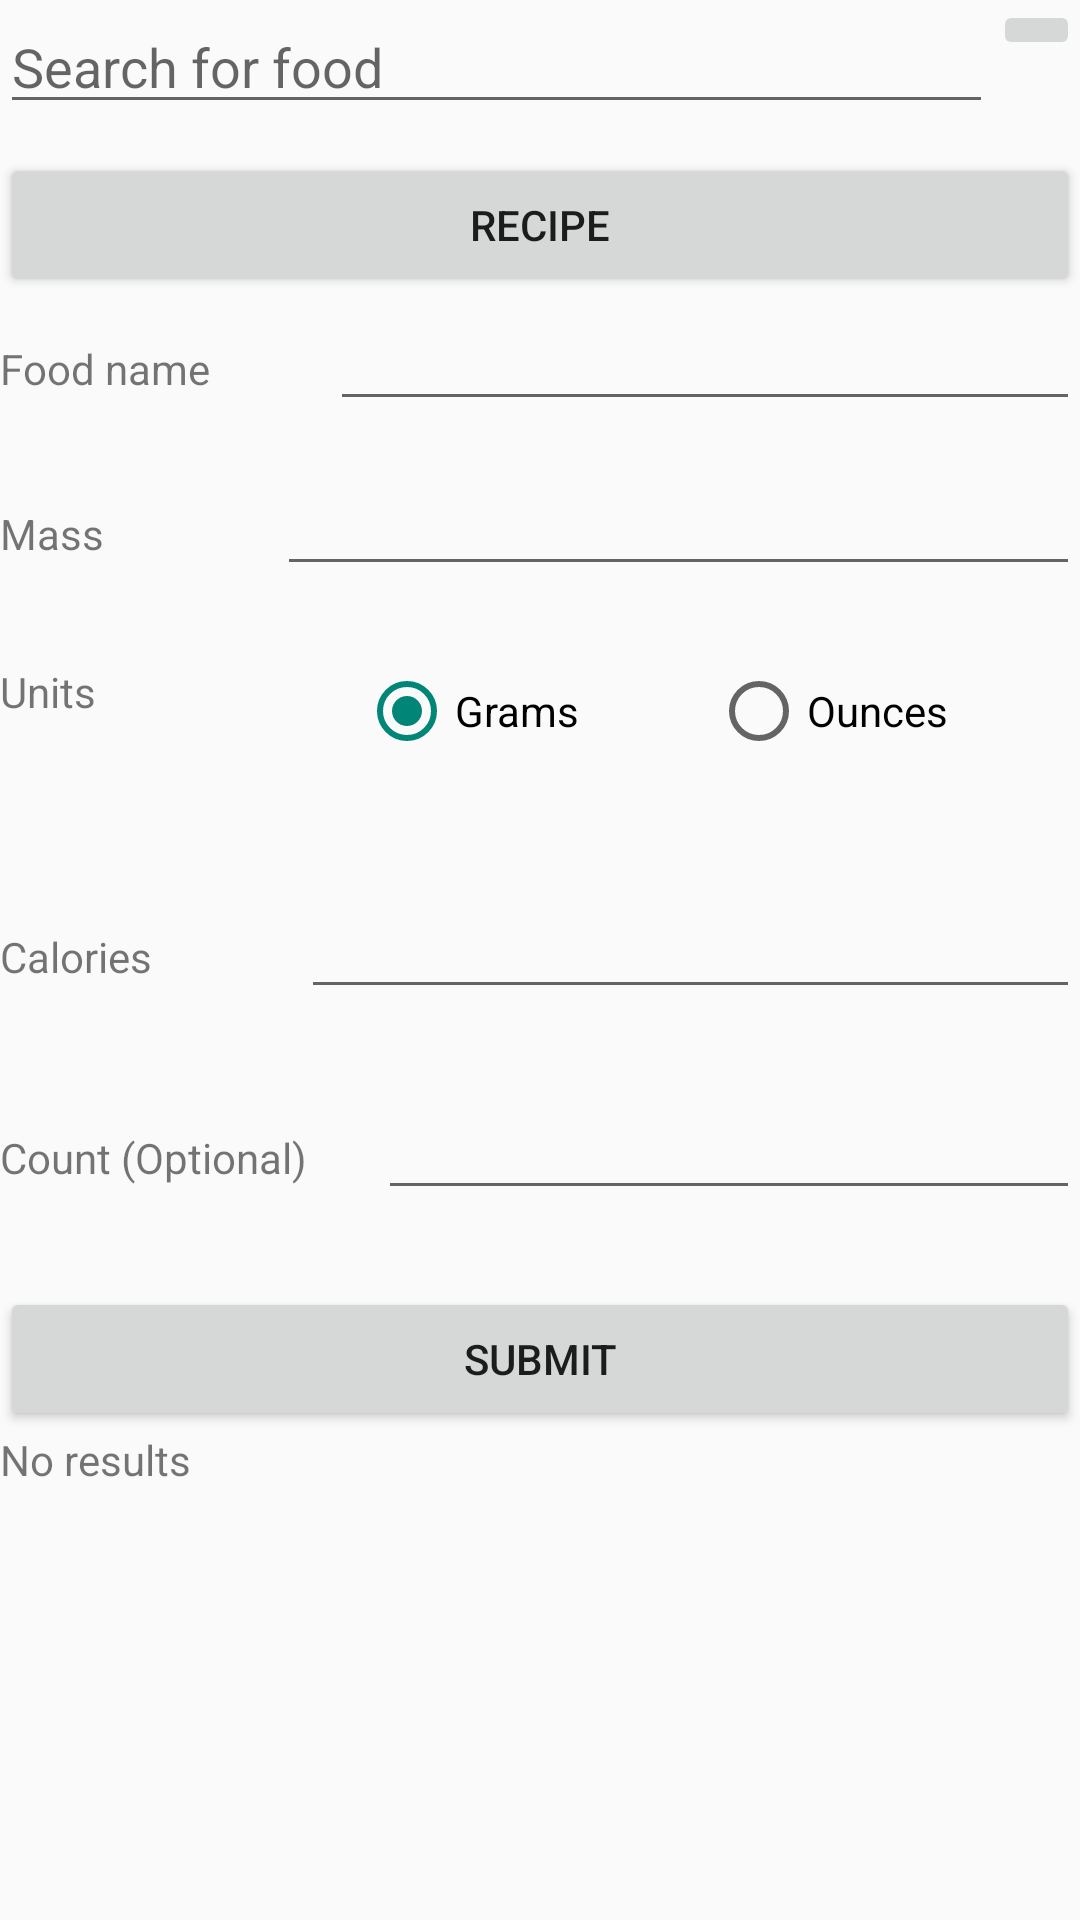

Android layout source for this screen:
<!-- AndroidManifest.xml: application theme SmartScaleTheme -->
<!-- res/layout/activity_add_food_to_table.xml -->
<?xml version="1.0" encoding="utf-8"?>
<androidx.constraintlayout.widget.ConstraintLayout xmlns:android="http://schemas.android.com/apk/res/android"
    xmlns:app="http://schemas.android.com/apk/res-auto"
    xmlns:tools="http://schemas.android.com/tools"
    android:layout_width="match_parent"
    android:layout_height="match_parent"
    tools:context=".addFoodToTable">

    <LinearLayout
        android:layout_width="match_parent"
        android:layout_height="match_parent"
        android:orientation="vertical"
        tools:layout_editor_absoluteX="265dp"
        tools:layout_editor_absoluteY="359dp">

        <LinearLayout
            android:id="@+id/searchBarLayout"
            android:layout_width="match_parent"
            android:layout_height="51dp"
            android:orientation="horizontal">

            <EditText
                android:id="@+id/searchBar"
                android:layout_width="331dp"
                android:layout_height="wrap_content"
                android:cursorVisible="false"
                android:editable="false"
                android:ems="10"
                android:hint="Search for food"
                android:inputType="textPersonName" />

            <ImageButton
                android:id="@+id/imageButton3"
                android:layout_width="wrap_content"
                android:layout_height="wrap_content"
                android:layout_weight="1"
                android:onClick="displaySearchResults"
                app:srcCompat="@drawable/ic_search_black_24dp" />
        </LinearLayout>
        <LinearLayout
            android:layout_width="match_parent"
            android:layout_height="wrap_content"
            android:orientation="vertical"
            android:id="@+id/foodDetailsLayout">

            <Button
                android:id="@+id/button2"
                android:layout_width="match_parent"
                android:layout_height="wrap_content"
                android:onClick="addRecipe"
                android:text="Recipe" />

            <LinearLayout
                android:layout_width="match_parent"
                android:layout_height="55dp"
                android:orientation="horizontal">

                <TextView
                    android:id="@+id/textView7"
                    android:layout_width="wrap_content"
                    android:layout_height="wrap_content"
                    android:layout_weight="1"
                    android:text="Food name" />

                <EditText
                    android:id="@+id/foodNameET"
                    android:layout_width="wrap_content"
                    android:layout_height="wrap_content"
                    android:layout_weight="1"
                    android:ems="10"
                    android:inputType="textPersonName"
                    android:text="" />
            </LinearLayout>

            <LinearLayout
                android:layout_width="match_parent"
                android:layout_height="67dp"
                android:orientation="horizontal">

                <TextView
                    android:id="@+id/textView10"
                    android:layout_width="wrap_content"
                    android:layout_height="wrap_content"
                    android:layout_weight="1"
                    android:text="Mass" />

                <EditText
                    android:id="@+id/massET"
                    android:layout_width="wrap_content"
                    android:layout_height="wrap_content"
                    android:layout_weight="1"
                    android:ems="10"
                    android:inputType="numberDecimal" />
            </LinearLayout>

            <LinearLayout
                android:layout_width="match_parent"
                android:layout_height="74dp"
                android:orientation="horizontal">

                <TextView
                    android:id="@+id/textView11"
                    android:layout_width="wrap_content"
                    android:layout_height="wrap_content"
                    android:layout_weight="1"
                    android:text="Units" />

                <RadioGroup
                    android:id="@+id/radioGroup"
                    android:layout_width="wrap_content"
                    android:layout_height="match_parent"
                    android:layout_weight="1"
                    android:orientation="horizontal">
                        <RadioButton
                            android:id="@+id/radio_grams"
                            android:layout_width="wrap_content"
                            android:layout_height="wrap_content"
                            android:layout_weight="1"
                            android:text="Grams"
                            android:checked="true"/>

                        <RadioButton
                            android:id="@+id/radio_oz"
                            android:layout_width="wrap_content"
                            android:layout_height="wrap_content"
                            android:layout_weight="1"
                            android:text="Ounces" />
                </RadioGroup>
            </LinearLayout>

            <LinearLayout
                android:layout_width="match_parent"
                android:layout_height="67dp"
                android:orientation="horizontal">

                <TextView
                    android:id="@+id/textView19"
                    android:layout_width="wrap_content"
                    android:layout_height="wrap_content"
                    android:layout_weight="1"
                    android:text="Calories" />

                <EditText
                    android:id="@+id/caloriesET"
                    android:layout_width="wrap_content"
                    android:layout_height="wrap_content"
                    android:layout_weight="1"
                    android:ems="10"
                    android:inputType="number" />
            </LinearLayout>
            <LinearLayout
                android:layout_width="match_parent"
                android:layout_height="67dp"
                android:orientation="horizontal">

                <TextView
                    android:id="@+id/textView9"
                    android:layout_width="wrap_content"
                    android:layout_height="wrap_content"
                    android:layout_weight="1"
                    android:text="Count (Optional)" />

                <EditText
                    android:id="@+id/countET"
                    android:layout_width="wrap_content"
                    android:layout_height="wrap_content"
                    android:layout_weight="1"
                    android:ems="10"
                    android:inputType="number" />
            </LinearLayout>

            <Button
                android:id="@+id/button9"
                android:layout_width="match_parent"
                android:layout_height="wrap_content"
                android:onClick="submitNewFood"
                android:text="Submit" />
        </LinearLayout>
        <TextView
            android:id="@+id/noResultsView"
            android:layout_width="match_parent"
            android:layout_height="wrap_content"
            android:text="No results" />

        <ListView
            android:id="@+id/foodList"
            android:layout_width="match_parent"
            android:layout_height="wrap_content" />
    </LinearLayout>
</androidx.constraintlayout.widget.ConstraintLayout>
<!-- resources referenced by this layout -->
<resources>
  <style name="SmartScaleTheme" parent="Theme.AppCompat.Light.NoActionBar">
  
      </style>
</resources>
